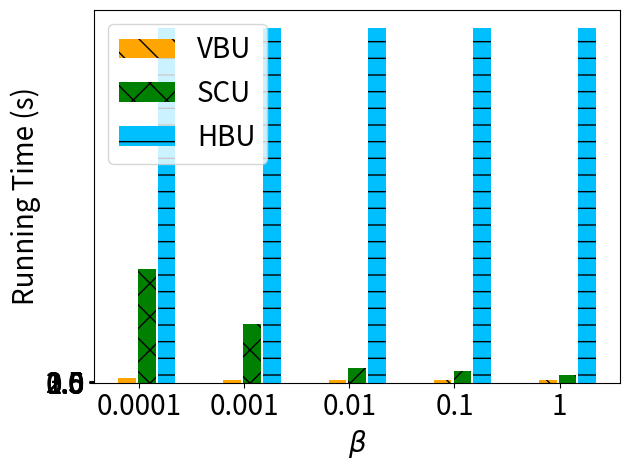

Source code (Python):
import matplotlib.pyplot as plt
import numpy as np

# [redacted]
labels = ['0.0001', '0.001', '0.01', '0.1', '1']
unl_fr = [6000, 6000, 6000, 6000, 6000]

unl_hess_r = [2 + 750, 2 + 750, 2 + 750, 2 + 750 , 2 + 750 ]
unl_vbr = [10          , 6    , 5  , 5, 5]


#unl_vib = [120     , 62    , 16  , 233, 245]
unl_self_r = [120 *2  , 62 *2 , 16  *2    , 12 *2, 8*2]


x = np.arange(len(labels))  # the label locations
width = 0.6  # the width of the bars
# no_noise = np.around(no_noise,0)
# samping = np.around(samping,0)
# ldp = np.around(ldp,0)


plt.figure()
#plt.subplots(figsize=(8, 5.3))
#plt.bar(x - width / 2 - width / 8 + width / 8, unl_fr, width=0.168, label='Retrain', color='dodgerblue', hatch='/')
#plt.bar(x - width / 2 - width / 8 + width / 8, unl_vbr, width=0.168, label='VBU', color='orange', hatch='\\')
plt.bar(x - width / 8 - width / 16,   unl_vbr, width=0.168, label='VBU', color='orange', hatch='\\') #unl_vib, width=0.168, label='MCFU$_{w}$', color='palegreen', hatch='/')
plt.bar(x + width / 8, unl_self_r, width=0.168, label='SCU', color='g', hatch='x')
plt.bar(x + width / 2 - width / 8 + width / 16, unl_hess_r, width=0.168, label='HBU', color='deepskyblue', hatch='-')


# plt.bar(x - width / 2.5 ,  unl_br, width=width/3, label='VBU', color='orange', hatch='\\')
# plt.bar(x,unl_self_r, width=width/3, label='RFU-SS', color='g', hatch='x')
# plt.bar(x + width / 2.5,  unl_hess_r, width=width/3, label='HBU', color='tomato', hatch='-')


# Add some text for labels, title and custom x-axis tick labels, etc.
plt.ylabel('Running Time (s)', fontsize=20)
# ax.set_title('Performance of Different Users n')
plt.xticks(x, labels, fontsize=20)
# ax.set_xticklabels(labels,fontsize=15)

my_y_ticks = np.arange(0, 3.1, 0.5)
plt.yticks(my_y_ticks, fontsize=20)
# ax.set_yticklabels(my_y_ticks,fontsize=15)

plt.legend(loc='upper left', fontsize=20)
plt.xlabel('$\\beta$' ,fontsize=20)
# ax.bar_label(rects1, padding=1)
# ax.bar_label(rects2, padding=3)
# ax.bar_label(rects3, padding=3)

plt.tight_layout()

plt.rcParams['figure.figsize'] = (2.0, 1)
plt.rcParams['image.interpolation'] = 'nearest'
plt.rcParams['figure.subplot.left'] = 0.11
plt.rcParams['figure.subplot.bottom'] = 0.08
plt.rcParams['figure.subplot.right'] = 0.977
plt.rcParams['figure.subplot.top'] = 0.969
plt.savefig('cifar_rt_beta_bar.png', dpi=200)
plt.show()
